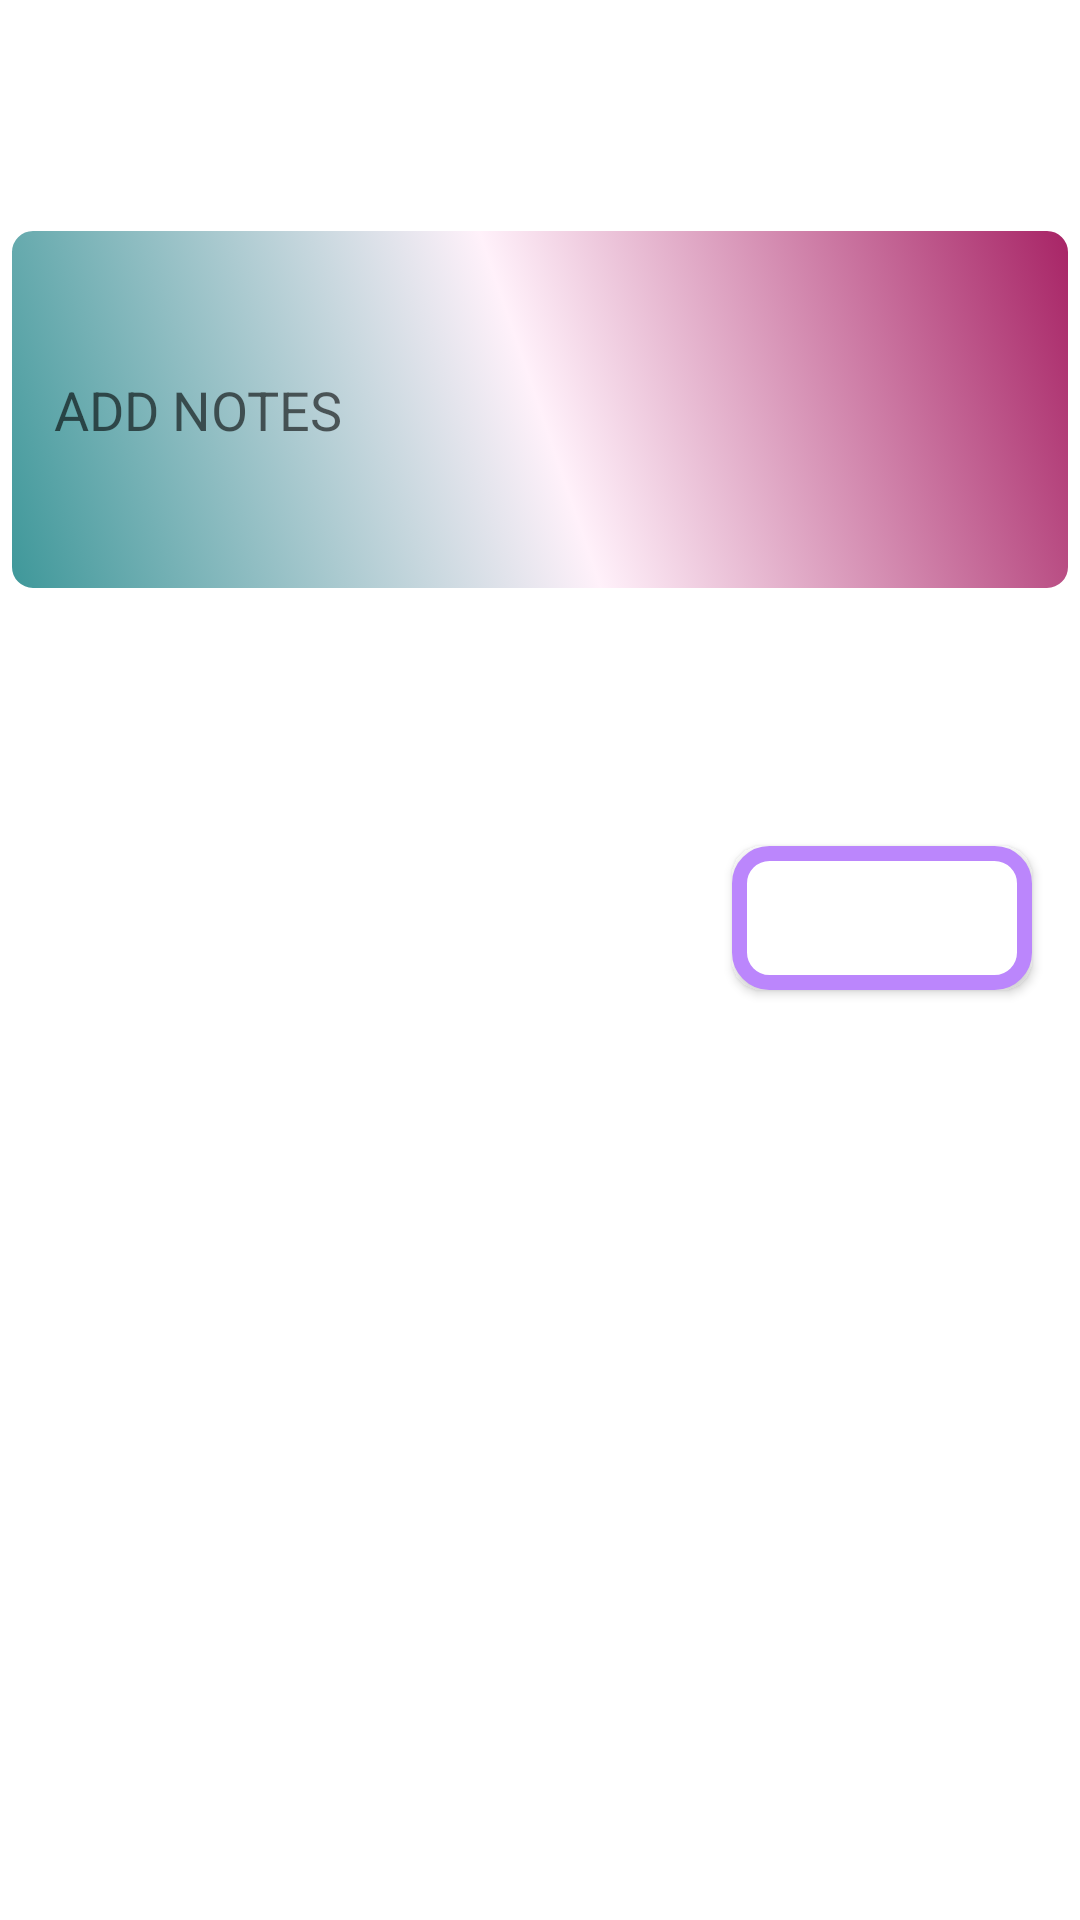

Produce the Android XML layout that renders to this screen, including the resource entries it uses.
<!-- AndroidManifest.xml: application theme Theme.PillTracker -->
<!-- res/layout/add_notes.xml -->
<androidx.constraintlayout.widget.ConstraintLayout xmlns:android="http://schemas.android.com/apk/res/android"
    xmlns:app="http://schemas.android.com/apk/res-auto"
    xmlns:tools="http://schemas.android.com/tools"
    android:layout_width="match_parent"
    android:layout_height="match_parent"
    android:background="@android:color/white"
    tools:context=".MainActivity">

    <EditText
        android:id="@+id/addNotes"
        android:layout_width="0dp"
        android:layout_height="0dp"
        android:layout_marginStart="2dp"
        android:layout_marginTop="75dp"
        android:layout_marginEnd="2dp"
        android:layout_marginBottom="84dp"
        android:background="@drawable/button_background"
        android:hint="ADD NOTES"
        android:padding="16dp"
        android:textColor="@android:color/black"
        app:layout_constraintBottom_toTopOf="@+id/submitBtn"
        app:layout_constraintEnd_toEndOf="parent"
        app:layout_constraintStart_toStartOf="parent"
        app:layout_constraintTop_toTopOf="parent" />

    <Button
        android:id="@+id/submitBtn"
        android:layout_width="wrap_content"
        android:layout_height="wrap_content"
        android:layout_marginEnd="16dp"
        android:layout_marginBottom="310dp"
        android:background="@drawable/text_view_background"
        android:paddingStart="24dp"
        android:paddingEnd="24dp"
        android:text="Submit"
        android:textColor="@android:color/white"
        android:textStyle="bold"
        app:layout_constraintBottom_toBottomOf="parent"
        app:layout_constraintEnd_toEndOf="parent"
        app:layout_constraintTop_toBottomOf="@+id/addNotes" />
</androidx.constraintlayout.widget.ConstraintLayout>
<!-- resources referenced by this layout -->
<resources>
  <!-- drawable button_background (drawable) -->
  <?xml version="1.0" encoding="utf-8"?>
  <selector xmlns:android="http://schemas.android.com/apk/res/android">
      <item>
          <shape android:shape="rectangle">
              <corners android:radius="8dp" />
              <gradient
                  android:startColor="#3D9799"
                  android:centerColor="#FFF1FA"
                  android:endColor="#A72365"
                  android:angle="45" />
              <stroke
                  android:width="2dp"
                  android:color="#FFFFFF" />
              <padding
                  android:left="10dp"
                  android:top="10dp"
                  android:right="10dp"
                  android:bottom="10dp" />
          </shape>
      </item>
  </selector>
  <!-- drawable text_view_background (drawable) -->
  <?xml version="1.0" encoding="utf-8"?>
  <shape xmlns:android="http://schemas.android.com/apk/res/android">
      <solid android:color="@android:color/white" />
      <corners android:radius="10dp" />
      <stroke
          android:color="@color/purple_200"
          android:width="5dp" />
  </shape>
  <style name="Theme.PillTracker" parent="Theme.MaterialComponents.DayNight.DarkActionBar">
          
          <item name="colorPrimary">@color/purple_500</item>
          <item name="colorPrimaryVariant">@color/purple_700</item>
          <item name="colorOnPrimary">@color/white</item>
          
          <item name="colorSecondary">@color/teal_200</item>
          <item name="colorSecondaryVariant">@color/teal_700</item>
          <item name="colorOnSecondary">@color/black</item>
          
          <item name="android:statusBarColor">?attr/colorPrimaryVariant</item>
          
      </style>
  <color name="purple_200">#FFBB86FC</color>
  <color name="purple_500">#FF6200EE</color>
  <color name="purple_700">#FF3700B3</color>
  <color name="white">#FFFFFFFF</color>
  <color name="teal_200">#FF03DAC5</color>
  <color name="teal_700">#FF018786</color>
  <color name="black">#FF000000</color>
</resources>
